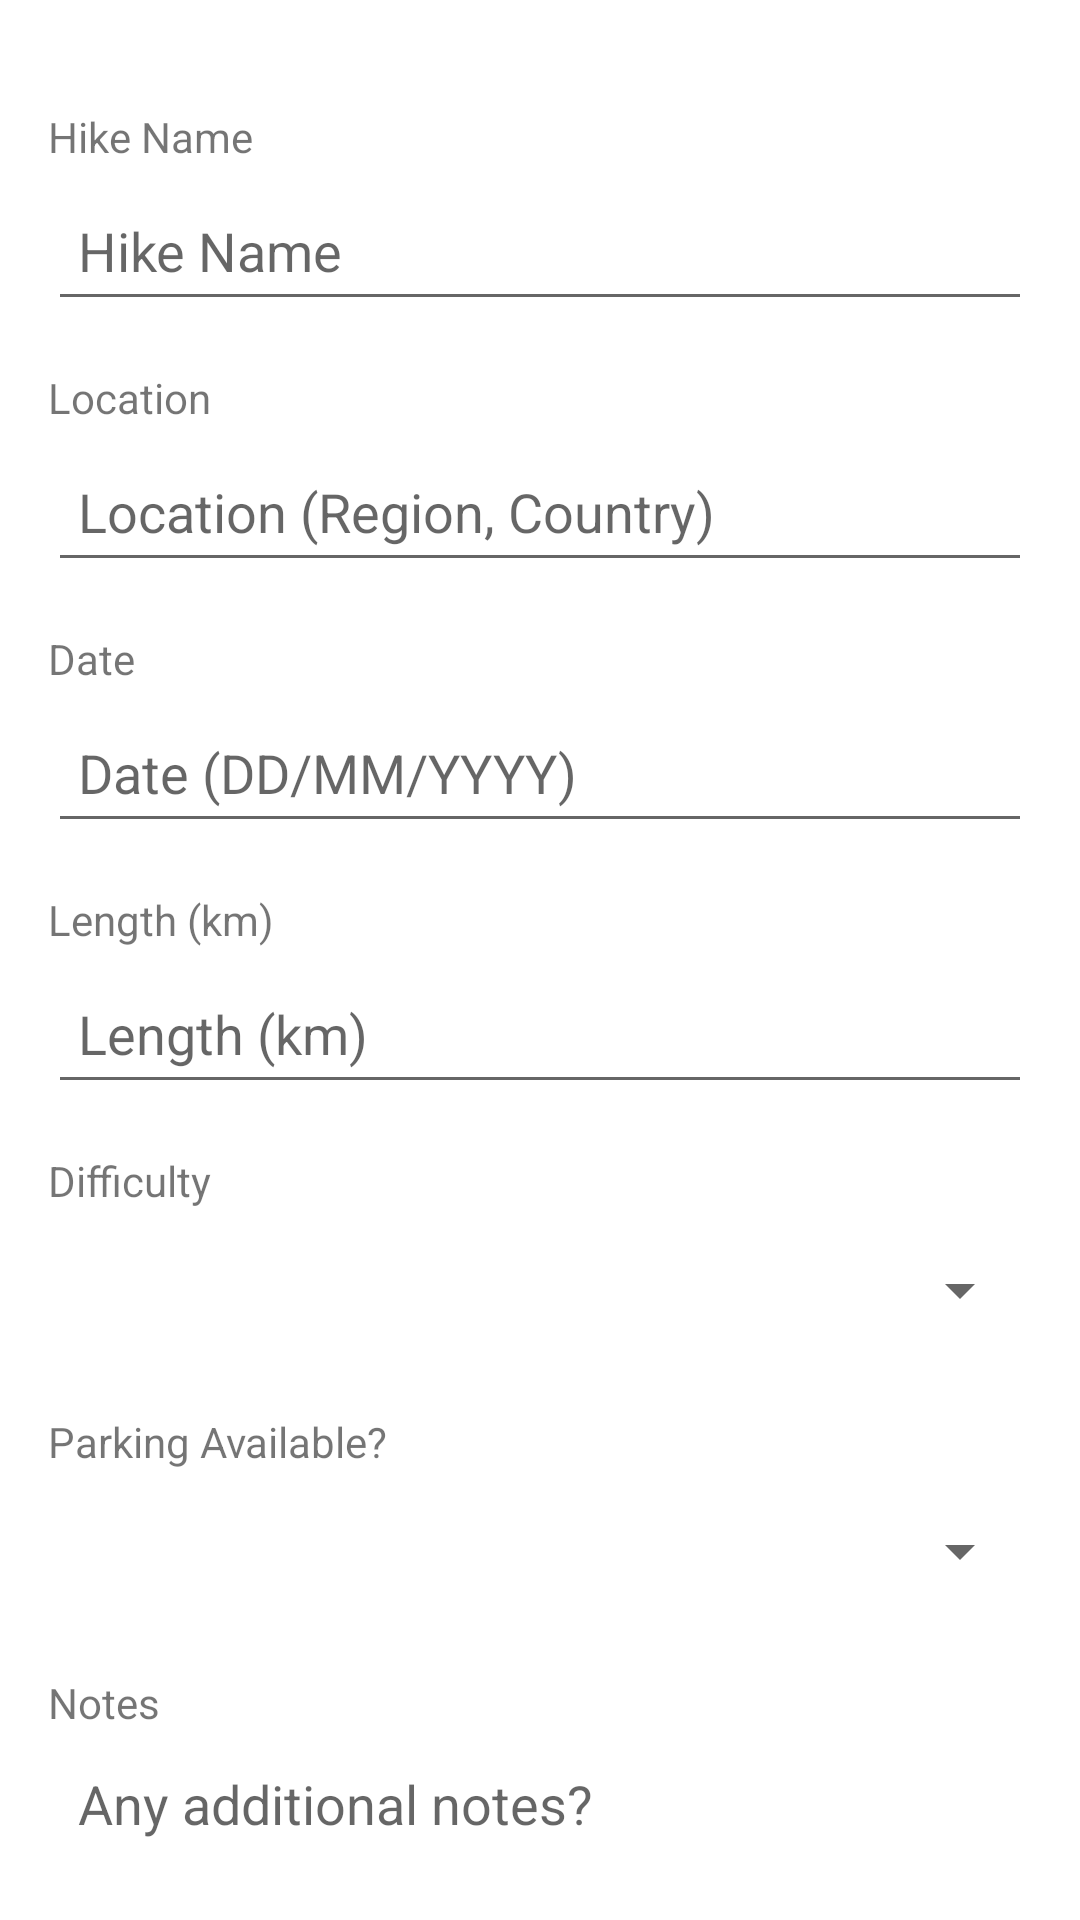

This screen was rendered from an Android layout file. Write that file and the resources it references.
<!-- AndroidManifest.xml: application theme Theme.MHike_Native -->
<!-- res/layout/fragment_add_edit.xml -->
<?xml version="1.0" encoding="utf-8"?>
<androidx.constraintlayout.widget.ConstraintLayout xmlns:android="http://schemas.android.com/apk/res/android"
    xmlns:app="http://schemas.android.com/apk/res-auto"
    xmlns:tools="http://schemas.android.com/tools"
    android:layout_width="match_parent"
    android:layout_height="match_parent"
    android:paddingLeft="16dp"
    android:paddingRight="16dp"
    tools:context=".ui.add_edit_hike.AddEditHikeFragment">

    <EditText
        android:id="@+id/editTextHikeName"
        android:layout_width="0dp"
        android:layout_height="50dp"
        android:layout_marginTop="2dp"
        android:autofillHints="hikeName"
        android:ems="10"
        android:hint="@string/hint_hike_name"
        android:inputType="text"
        android:paddingLeft="10dp"
        android:paddingRight="10dp"
        app:layout_constraintEnd_toEndOf="parent"
        app:layout_constraintHorizontal_bias="0.0"
        app:layout_constraintStart_toStartOf="parent"
        app:layout_constraintTop_toBottomOf="@+id/textView" />

    <EditText
        android:id="@+id/editTextLocation"
        android:layout_width="0dp"
        android:layout_height="50dp"
        android:layout_marginTop="2dp"
        android:autofillHints="location"
        android:ems="10"
        android:hint="@string/hint_location"
        android:inputType="text"
        android:paddingLeft="10dp"
        android:paddingRight="10dp"
        app:layout_constraintEnd_toEndOf="parent"
        app:layout_constraintHorizontal_bias="1.0"
        app:layout_constraintStart_toStartOf="parent"
        app:layout_constraintTop_toBottomOf="@+id/textView2" />

    <EditText
        android:id="@+id/editTextDate"
        android:layout_width="0dp"
        android:layout_height="50dp"
        android:layout_marginTop="2dp"
        android:autofillHints="date"
        android:ems="10"
        android:hint="@string/hint_date"
        android:inputType="date"
        android:paddingLeft="10dp"
        android:paddingRight="10dp"
        app:layout_constraintEnd_toEndOf="parent"
        app:layout_constraintHorizontal_bias="0.483"
        app:layout_constraintStart_toStartOf="parent"
        app:layout_constraintTop_toBottomOf="@+id/textView3" />

    <EditText
        android:id="@+id/editTextLength"
        android:layout_width="0dp"
        android:layout_height="50dp"
        android:layout_marginTop="2dp"
        android:autofillHints="length"
        android:ems="10"
        android:hint="@string/hint_length"
        android:inputType="numberDecimal"
        android:paddingLeft="10dp"
        android:paddingRight="10dp"
        app:layout_constraintEnd_toEndOf="parent"
        app:layout_constraintHorizontal_bias="0.483"
        app:layout_constraintStart_toStartOf="parent"
        app:layout_constraintTop_toBottomOf="@+id/textView4" />

    <Spinner
        android:id="@+id/spinnerDifficulty"
        android:layout_width="0dp"
        android:layout_height="50dp"
        android:layout_marginTop="2dp"
        android:dropDownWidth="wrap_content"
        app:layout_constraintEnd_toEndOf="parent"
        app:layout_constraintHorizontal_bias="0.548"
        app:layout_constraintStart_toStartOf="parent"
        app:layout_constraintTop_toBottomOf="@+id/textView5" />

    <Spinner
        android:id="@+id/spinnerParkingAvailable"
        android:layout_width="0dp"
        android:layout_height="50dp"
        android:layout_marginTop="2dp"
        app:layout_constraintEnd_toEndOf="parent"
        app:layout_constraintHorizontal_bias="0.516"
        app:layout_constraintStart_toStartOf="parent"
        app:layout_constraintTop_toBottomOf="@+id/textView6" />

    <EditText
        android:id="@+id/editTextDescription"
        android:layout_width="0dp"
        android:layout_height="100dp"
        android:layout_marginTop="2dp"
        android:autofillHints="description"
        android:ems="10"
        android:gravity="start|top"
        android:hint="@string/hint_description"
        android:inputType="textMultiLine"
        android:paddingLeft="10dp"
        android:paddingRight="10dp"
        app:layout_constraintEnd_toEndOf="parent"
        app:layout_constraintHorizontal_bias="0.516"
        app:layout_constraintStart_toStartOf="parent"
        app:layout_constraintTop_toBottomOf="@+id/textView7" />

    <TextView
        android:id="@+id/textView"
        android:layout_width="0dp"
        android:layout_height="wrap_content"
        android:layout_marginTop="36dp"
        android:text="Hike Name"
        app:layout_constraintEnd_toEndOf="parent"
        app:layout_constraintStart_toStartOf="parent"
        app:layout_constraintTop_toTopOf="parent" />

    <TextView
        android:id="@+id/textView2"
        android:layout_width="0dp"
        android:layout_height="wrap_content"
        android:layout_marginTop="16dp"
        android:text="Location"
        app:layout_constraintEnd_toEndOf="parent"
        app:layout_constraintHorizontal_bias="0.0"
        app:layout_constraintStart_toStartOf="parent"
        app:layout_constraintTop_toBottomOf="@+id/editTextHikeName" />

    <TextView
        android:id="@+id/textView3"
        android:layout_width="0dp"
        android:layout_height="wrap_content"
        android:layout_marginTop="16dp"
        android:text="Date"
        app:layout_constraintEnd_toEndOf="parent"
        app:layout_constraintHorizontal_bias="0.0"
        app:layout_constraintStart_toStartOf="parent"
        app:layout_constraintTop_toBottomOf="@+id/editTextLocation" />

    <Button
        android:id="@+id/btnReset"
        android:layout_width="0dp"
        android:layout_height="60dp"
        android:layout_marginStart="8dp"
        android:text="@string/btn_reset"
        android:textSize="14sp"
        app:cornerRadius="15dp"
        app:layout_constraintBottom_toBottomOf="@+id/btnAdd"
        app:layout_constraintEnd_toEndOf="parent"
        app:layout_constraintHorizontal_bias="0.5"
        app:layout_constraintStart_toEndOf="@+id/btnAdd"
        app:layout_constraintTop_toTopOf="@+id/btnAdd"
        app:layout_constraintVertical_bias="0.0" />

    <Button
        android:id="@+id/btnAdd"
        android:layout_width="0dp"
        android:layout_height="60dp"
        android:layout_marginTop="16dp"
        android:layout_marginEnd="8dp"
        android:text="@string/btn_add_hike"
        android:textSize="14sp"
        app:cornerRadius="15dp"
        app:layout_constraintEnd_toStartOf="@+id/btnReset"
        app:layout_constraintHorizontal_bias="0.5"
        app:layout_constraintHorizontal_chainStyle="spread"
        app:layout_constraintStart_toStartOf="parent"
        app:layout_constraintTop_toBottomOf="@+id/editTextDescription" />

    <TextView
        android:id="@+id/textView4"
        android:layout_width="0dp"
        android:layout_height="wrap_content"
        android:layout_marginTop="16dp"
        android:text="Length (km)"
        app:layout_constraintEnd_toEndOf="parent"
        app:layout_constraintStart_toStartOf="parent"
        app:layout_constraintTop_toBottomOf="@+id/editTextDate" />

    <TextView
        android:id="@+id/textView5"
        android:layout_width="0dp"
        android:layout_height="wrap_content"
        android:layout_marginTop="16dp"
        android:text="Difficulty"
        app:layout_constraintEnd_toEndOf="parent"
        app:layout_constraintStart_toStartOf="parent"
        app:layout_constraintTop_toBottomOf="@+id/editTextLength" />

    <TextView
        android:id="@+id/textView6"
        android:layout_width="0dp"
        android:layout_height="wrap_content"
        android:layout_marginTop="16dp"
        android:text="Parking Available?"
        app:layout_constraintEnd_toEndOf="parent"
        app:layout_constraintStart_toStartOf="parent"
        app:layout_constraintTop_toBottomOf="@+id/spinnerDifficulty" />

    <TextView
        android:id="@+id/textView7"
        android:layout_width="0dp"
        android:layout_height="wrap_content"
        android:layout_marginTop="16dp"
        android:text="Notes"
        app:layout_constraintEnd_toEndOf="parent"
        app:layout_constraintStart_toStartOf="parent"
        app:layout_constraintTop_toBottomOf="@+id/spinnerParkingAvailable" />

</androidx.constraintlayout.widget.ConstraintLayout>
<!-- resources referenced by this layout -->
<resources>
  <string name="btn_add_hike">Add Hike</string>
  <string name="btn_reset">Reset</string>
  <string name="hint_date">Date (DD/MM/YYYY)</string>
  <string name="hint_description">Any additional notes?</string>
  <string name="hint_hike_name">Hike Name</string>
  <string name="hint_length">Length (km)</string>
  <string name="hint_location">Location (Region, Country)</string>
  <style name="Theme.MHike_Native" parent="Theme.MaterialComponents.DayNight.DarkActionBar">
          
          <item name="colorPrimary">@color/teal_400</item>
          <item name="colorPrimaryVariant">@color/teal_900</item>
          <item name="colorOnPrimary">@color/white</item>
          
          <item name="colorSecondary">@color/purple_500</item>
          <item name="colorSecondaryVariant">@color/purple_700</item>
          <item name="colorOnSecondary">@color/white</item>
          
          <item name="android:statusBarColor">?attr/colorPrimaryVariant</item>
          
      </style>
  <color name="teal_400">#FF00A99D</color>
  <color name="teal_900">#FF004D47</color>
  <color name="white">#FFFFFFFF</color>
  <color name="purple_500">#FF6200EE</color>
  <color name="purple_700">#FF3700B3</color>
</resources>
